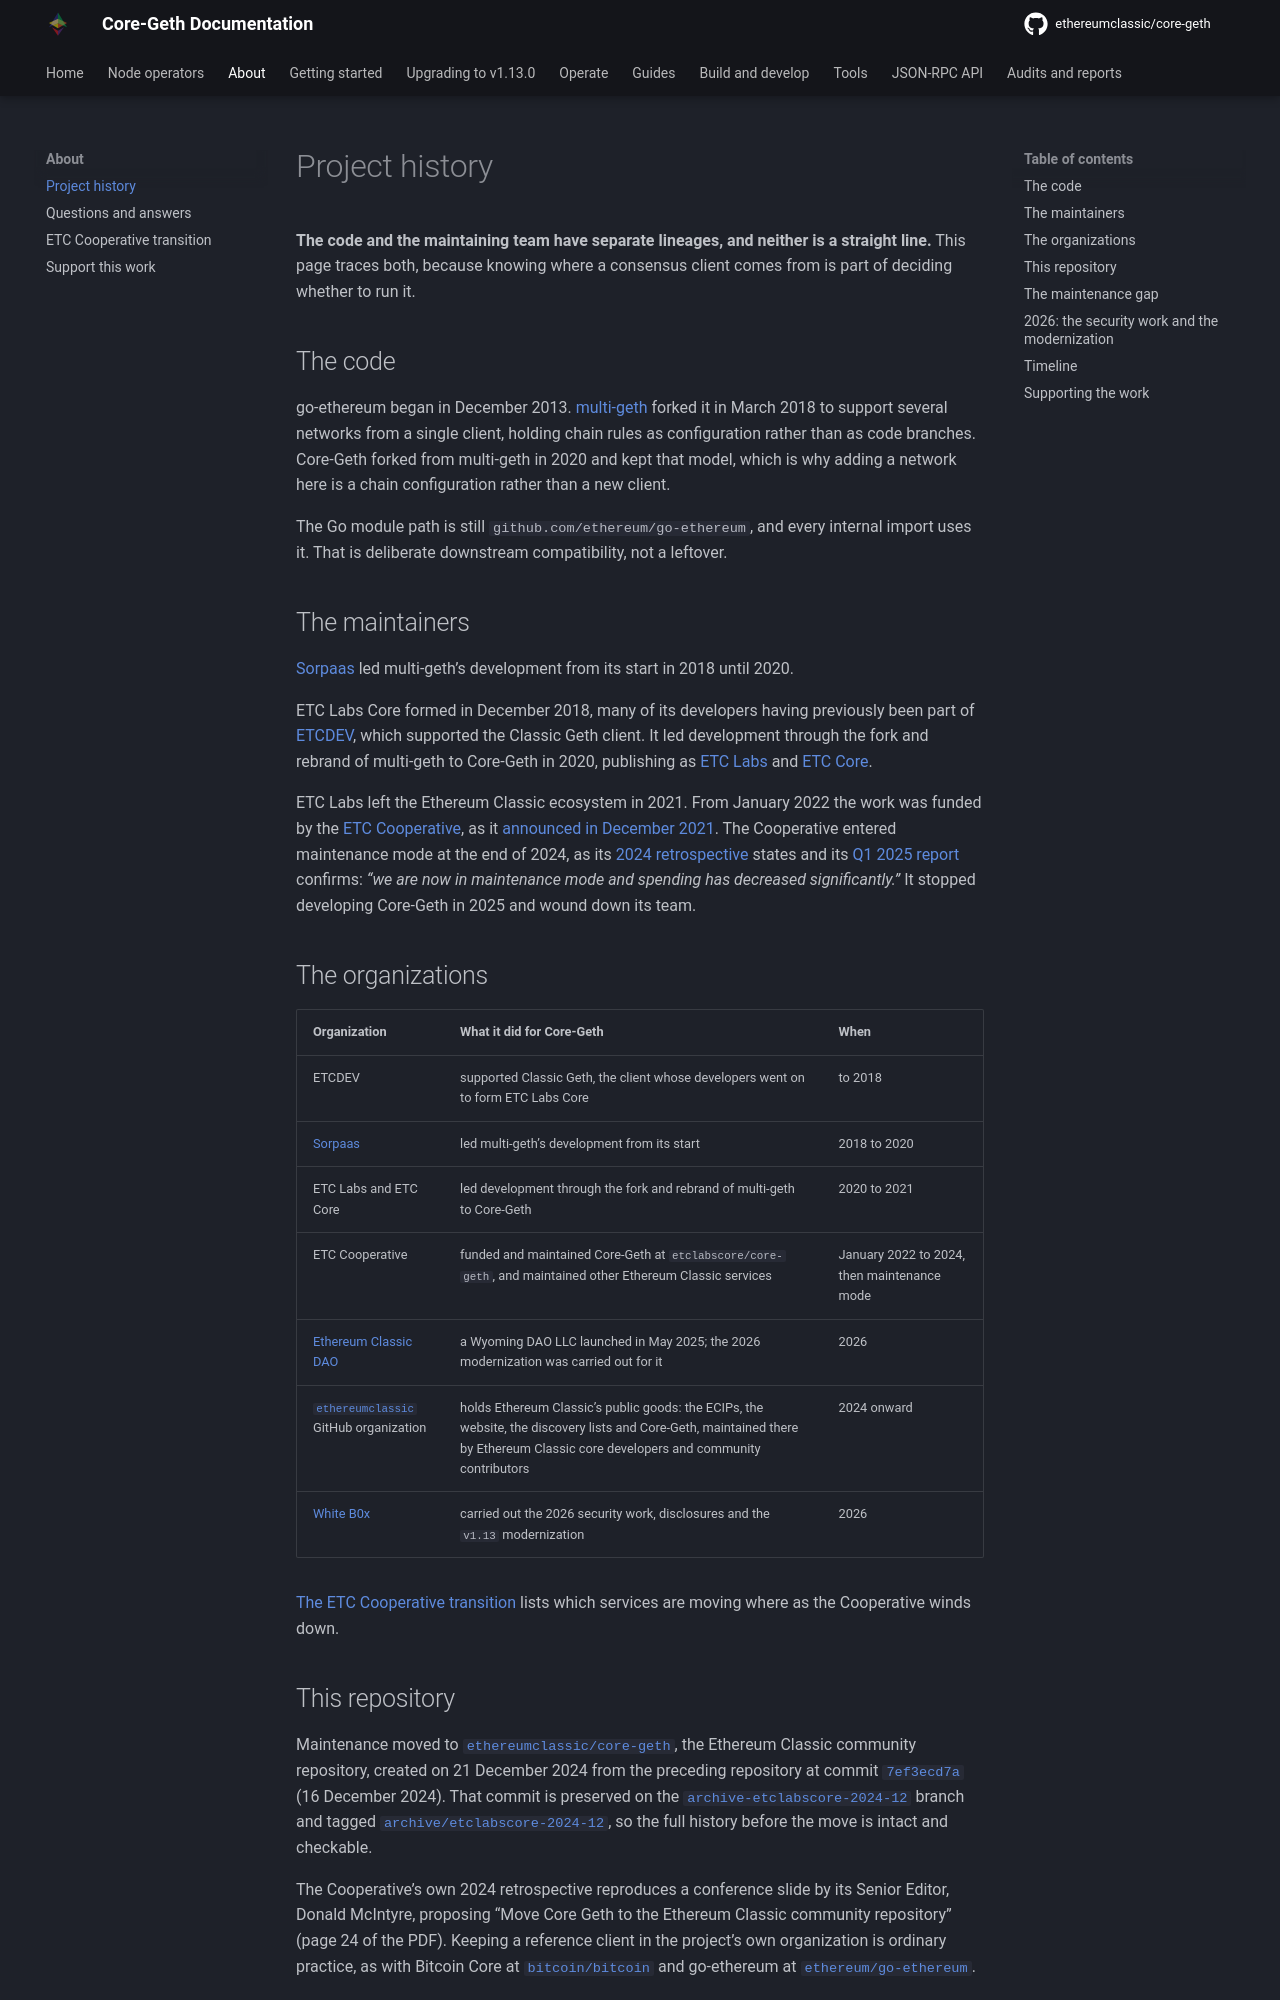

repository: ethereumclassic/core-geth · page: about/project-history/index.html · generator: mkdocs

---
description: "Who built Core-Geth and who maintains it: the lineage from go-ethereum through multi-geth, and the organizations that funded and ran the client from 2018 to today."
---

# Project history

**The code and the maintaining team have separate lineages, and neither is a straight line.** This page traces
both, because knowing where a consensus client comes from is part of deciding whether to run it.

## The code

go-ethereum began in December 2013. [multi-geth](https://github.com/multi-geth/multi-geth) forked it in March
2018 to support several networks from a single client, holding chain rules as configuration rather than as code
branches. Core-Geth forked from multi-geth in 2020 and kept that model, which is why adding a network here is a
chain configuration rather than a new client.

The Go module path is still `github.com/ethereum/go-ethereum`, and every internal import uses it. That is
deliberate downstream compatibility, not a leftover.

## The maintainers

[Sorpaas](https://github.com/sorpaas) led multi-geth's development from its start in 2018 until 2020.

ETC Labs Core formed in December 2018, many of its developers having previously been part of
[ETCDEV](https://web.archive.org/web/20190330063218/https://www.etcdevteam.com/), which supported the Classic
Geth client. It led development through the fork and rebrand of multi-geth to Core-Geth in 2020, publishing
as [ETC Labs](https://web.archive.org/web/20200425081322/https://etclabs.org/) and
[ETC Core](https://web.archive.org/web/20200426174445/https://etccore.io/).

ETC Labs left the Ethereum Classic ecosystem in 2021. From January 2022 the work was funded by the
[ETC Cooperative](https://web.archive.org/web/20250205192722/https://etccooperative.org/), as it
[announced in December 2021](https://web.archive.org/web/20211222232926/https://etccooperative.org/posts/2021-12-22-coop-now-funding-core-geth).
The Cooperative entered maintenance mode at the end of 2024, as its
[2024 retrospective](https://etccooperative.org/etc-cooperative-retrospective-2024.pdf) states and its
[Q1 2025 report](https://web.archive.org/web/20250811083834/https://etccooperative.org/posts/2025-06-24-q1-report-en)
confirms: *"we are now in maintenance mode and spending has decreased significantly."* It stopped developing
Core-Geth in 2025 and wound down its team.

## The organizations

| Organization | What it did for Core-Geth | When |
| --- | --- | --- |
| ETCDEV | supported Classic Geth, the client whose developers went on to form ETC Labs Core | to 2018 |
| [Sorpaas](https://github.com/sorpaas) | led multi-geth's development from its start | 2018 to 2020 |
| ETC Labs and ETC Core | led development through the fork and rebrand of multi-geth to Core-Geth | 2020 to 2021 |
| ETC Cooperative | funded and maintained Core-Geth at `etclabscore/core-geth`, and maintained other Ethereum Classic services | January 2022 to 2024, then maintenance mode |
| [Ethereum Classic DAO](https://ethereumclassicdao.org) | a Wyoming DAO LLC launched in May 2025; the 2026 modernization was carried out for it | 2026 |
| [`ethereumclassic`](https://github.com/ethereumclassic) GitHub organization | holds Ethereum Classic's public goods: the ECIPs, the website, the discovery lists and Core-Geth, maintained there by Ethereum Classic core developers and community contributors | 2024 onward |
| [White B0x](https://whiteb0x.com) | carried out the 2026 security work, disclosures and the `v1.13` modernization | 2026 |

[The ETC Cooperative transition](../etc-cooperative-transition.md) lists which services are moving where as the
Cooperative winds down.
